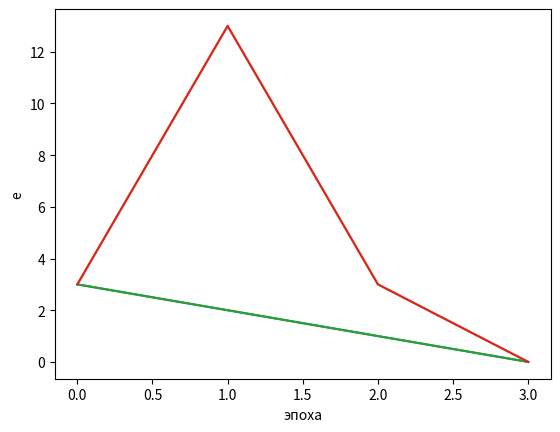

Source code (Python):
import numpy as np
from itertools import chain, combinations
import matplotlib.pyplot as plt


def binar(number, dis):
    b = list(bin(number)[2:])
    b = list("0" * (dis - len(b))) + b
    b = [int(num) for num in b]
    return b


def phi(c, x):
    ph = [1]
    for el_c in c:
        result = sum([(x[i] - el_c[i]) ** 2 for i in range(len(x))])
        ph += [np.exp(-result)]
    return ph


def f_net(w, x):
    net = 0
    for i, j in zip(w, x):
        net += i * j

    return net


def res_y_e(num, function, dis, w, c, fun, bool_print):
    res = ""
    e = 0
    for number, value in enumerate(function):
        y = fun(f_net(w, phi(c, binar(number, dis))))
        res += str(y) + ","
        e += int(value != y)

    if bool_print:
        print(num, "Y=[", res, "], W=", np.around(w, 7), " E =", e)
    return e


def fu2(functions, fun, funi, bool_print, mask):
    function = [int(num) for num in functions]

    n = 0.3
    dis = 4
    w = [0] * 4
    c = [[0, 0, 0, 0], [0, 0, 0, 1], [1, 0, 0, 0]]

    num = 0
    e = res_y_e(num, function, dis, w, c, fun, bool_print)

    em = [e]
    while e != 0 and num < 100:
        for number, value in enumerate(function):
            if mask[number] == 1:
                ph = phi(c, binar(number, dis))
                net = f_net(w, ph)
                d = value - fun(net)

                for i in range(len(w)):
                    w[i] += n * d * ph[i] * funi(net)

        num += 1
        e = res_y_e(num, function, dis, w, c, fun, bool_print)
        em += [e]

    if bool_print:
        plt.xlabel("эпоха")  # ось абсцисс
        plt.ylabel("e")  # ось ординат
        plt.grid()
        ex = [i for i in range(len(em))]
        plt.plot(ex, em)
        plt.show()

    return e, w


def all_subsets(ss):
    return chain(*map(lambda x: combinations(ss, x), range(2, len(ss) + 1)))


def fu3(functions, fun, funi):
    stuff = []
    for i in range(16):
        stuff += [i]

    for subset in all_subsets(stuff):
        mask = [0] * 2 ** 4
        for i in subset:
            mask[i] = 1

        e, w = fu2(functions, fun, funi, False, mask)
        if e == 0:
            print(subset)
            fu2(functions, fun, funi, True, mask)
            break


funct = "0011" + "1111" + "0111" + "1111"

print("------------------1")
fu2(funct, lambda x: int(x >= 0), lambda x: 1, True, [1] * 16)
print("------------------")
fu3(funct, lambda x: int(x >= 0), lambda x: 1)

print("------------------2")
fu2(funct, lambda x: int(((1 + np.tanh(x)) / 2) >= 0.5), lambda x: (1 - np.tanh(x) ** 2) / 2, True, [1] * 16)
print("------------------")
fu3(funct, lambda x: int(((1 + np.tanh(x)) / 2) >= 0.5), lambda x: (1 - np.tanh(x) ** 2) / 2)
